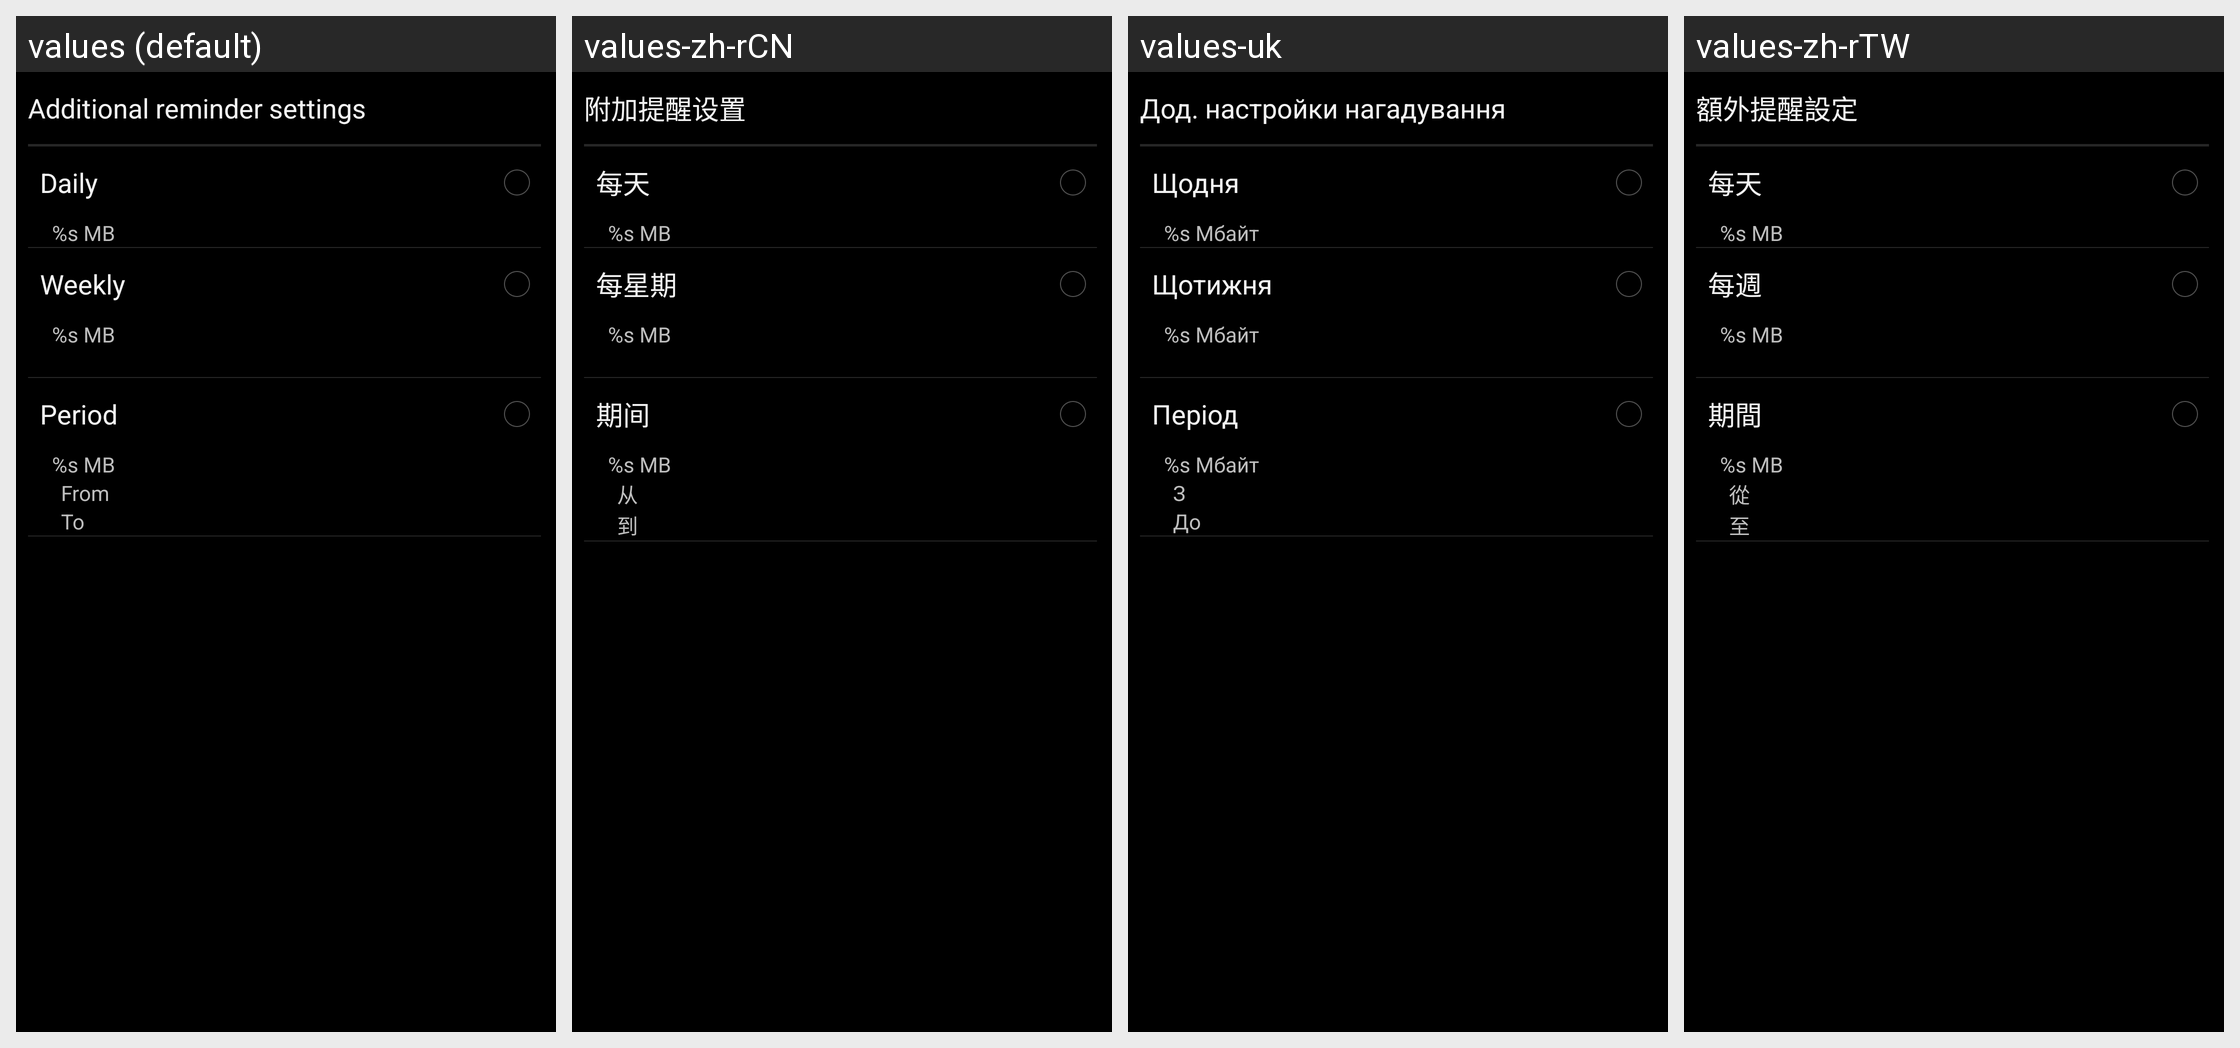

The same Android screen rendered under several of its app's locales, left to right. List the strings drawn on it with the default value and each locale's translation.
Android screen res/layout/additional_data_plan.xml rendered under 4 locales, left to right: values (default), values-zh-rCN, values-uk, values-zh-rTW. Device: Nexus 5 (rendered at 1080×1920; each locale shown at half size, 540×960, under a caption strip naming it); theme android:Theme.Holo.
Other locales in the repository, not shown: values-de, values-en-rGB, values-es, values-fr, values-in, values-it, values-ms, values-nl, values-pt, values-pt-rPT, values-ro, values-ru.
Strings drawn on this screen, with the default value and each locale's value (text and hints the layout hard-codes, and strings that could not be matched under every locale, appear in the picture but are not listed):

data_usage_header_title
  values: Additional reminder settings
  values-zh-rCN: 附加提醒设置
  values-uk: Дод. настройки нагадування
  values-zh-rTW: 額外提醒設定

data_usage_daily_setting_title
  values: Daily
  values-zh-rCN: 每天
  values-uk: Щодня
  values-zh-rTW: 每天

data_usage_default_warning_flow
  values: %s MB
  values-zh-rCN: %s MB
  values-uk: %s Мбайт
  values-zh-rTW: %s MB

data_usage_weekly_setting_title
  values: Weekly
  values-zh-rCN: 每星期
  values-uk: Щотижня
  values-zh-rTW: 每週

data_usage_period_setting_title
  values: Period
  values-zh-rCN: 期间
  values-uk: Період
  values-zh-rTW: 期間

data_usage_from
  values: From
  values-zh-rCN: 从
  values-uk: З
  values-zh-rTW: 從

data_usage_to
  values: To
  values-zh-rCN: 到
  values-uk: До
  values-zh-rTW: 至
